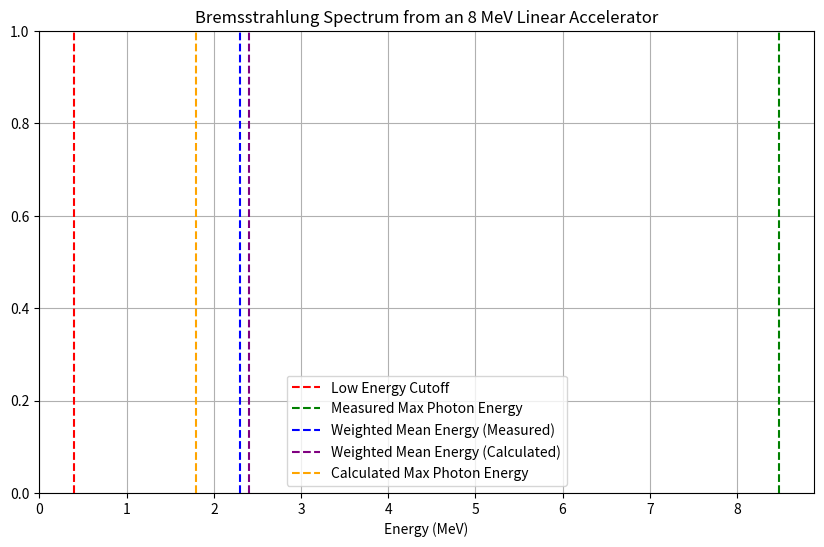

This figure's Python source:
from matplotlib import pyplot as plt

def brems_photon_energy_graph():
    '''Displays a graph of the photon energy spectrum from the bremsstrahlung
    interaction in a 8 MeV linac, thanks to: https://aapm.onlinelibrary.wiley.com/doi/abs/10.1118/1.594221'''
    
    # Data
    energy_cutoff = 0.4
    measured_max_photon_energy = 8 * 1.06  # 6% greater than 8 MeV (nominal energy)
    weighted_mean_energy_measured = 2.3
    weighted_mean_energy_calculated = 2.4
    calculated_max_photon_energy = 1.8

    # Plotting the data
    plt.figure(figsize=(10, 6))
    plt.axvline(x=energy_cutoff, color='red', linestyle='--', label='Low Energy Cutoff')
    plt.axvline(x=measured_max_photon_energy, color='green', linestyle='--', label='Measured Max Photon Energy')
    plt.axvline(x=weighted_mean_energy_measured, color='blue', linestyle='--', label='Weighted Mean Energy (Measured)')
    plt.axvline(x=weighted_mean_energy_calculated, color='purple', linestyle='--', label='Weighted Mean Energy (Calculated)')
    plt.axvline(x=calculated_max_photon_energy, color='orange', linestyle='--', label='Calculated Max Photon Energy')
    plt.axhline(y=0, color='black', linewidth=0.5)
    plt.legend()
    plt.xlabel('Energy (MeV)')
    plt.title('Bremsstrahlung Spectrum from an 8 MeV Linear Accelerator')
    plt.grid(True)
    plt.show()


brems_photon_energy_graph()